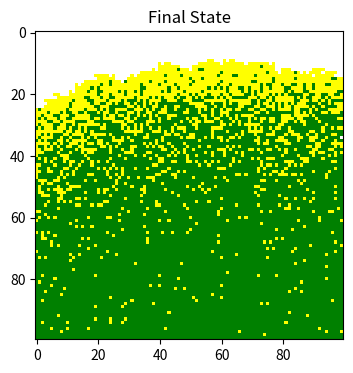

The script that saved this image:
import numpy as np  # Import numpy for array handling
import matplotlib.pyplot as plt  # Import matplotlib for plotting
from matplotlib.colors import ListedColormap  # For custom color mapping

# Define custom colormap: 0 = healthy (white), 1 = infected (yellow), 2 = healed (green)
colors = ['white', 'yellow', 'green']
cmap = ListedColormap(colors)

# Create a 100x100 grid of zeros representing healthy individuals
population = np.zeros((100, 100))

# Randomly choose one cell to be the initial outbreak
out_break = np.random.choice(range(100), 2)
population[out_break[0], out_break[1]] = 1  # Set initial infected cell

plt.figure(figsize=(6, 4), dpi=150)  # Create a figure for plotting

i = 1
while i <= 100:  # Simulate for 100 steps
    i += 1

    # Only plot every 10 steps
    if i % 10 == 0:
        plt.clf()  # Clear previous frame
        plt.imshow(population, cmap=cmap, interpolation='nearest', vmin=0, vmax=2)  # Show current state
        plt.title(f"Step {i}")  # Display step number
        plt.pause(0.1)  # Pause to allow visual update (animation effect)

    for x in range(100):
        for y in range(100):
            # If current cell is infected
            if population[x, y] == 1:
                # Recovery phase: 5% chance to heal
                p = np.random.binomial(1, 0.05)
                if p == 1:
                    population[x, y] = 2

            # Infection spread logic

            # Spread left
            if population[x, y] == 1:
                if y == 0:
                    continue
                if population[x, y - 1] == 0:
                    p = np.random.binomial(1, 0.3)
                    if p == 1:
                        population[x, y - 1] = 1

            # Spread right
            if population[x, y] == 1:
                if y == 99:
                    continue
                if population[x, y + 1] == 0:
                    p = np.random.binomial(1, 0.3)
                    if p == 1:
                        population[x, y + 1] = 1

            # Spread up
            if population[x, y] == 1:
                if x == 0:
                    continue
                if population[x - 1, y] == 0:
                    p = np.random.binomial(1, 0.3)
                    if p == 1:
                        population[x - 1, y] = 1

            # Spread down
            if population[x, y] == 1:
                if x == 99:
                    continue
                if population[x + 1, y] == 0:
                    p = np.random.binomial(1, 0.3)
                    if p == 1:
                        population[x + 1, y] = 1

            # Spread down-left
            if population[x, y] == 1:
                if x == 99 or y == 0:
                    continue
                if population[x + 1, y - 1] == 0:
                    p = np.random.binomial(1, 0.3)
                    if p == 1:
                        population[x + 1, y - 1] = 1

            # Spread down-right
            if population[x, y] == 1:
                if x == 99 or y == 99:
                    continue
                if population[x + 1, y + 1] == 0:
                    p = np.random.binomial(1, 0.3)
                    if p == 1:
                        population[x + 1, y + 1] = 1

            # Spread up-left
            if population[x, y] == 1:
                if x == 0 or y == 0:
                    continue
                if population[x - 1, y - 1] == 0:
                    p = np.random.binomial(1, 0.3)
                    if p == 1:
                        population[x - 1, y - 1] = 1

            # Spread up-right
            if population[x, y] == 1:
                if x == 0 or y == 99:
                    continue
                if population[x - 1, y + 1] == 0:
                    p = np.random.binomial(1, 0.3)
                    if p == 1:
                        population[x - 1, y + 1] = 1

# Final display after simulation ends
plt.imshow(population, cmap=cmap, interpolation='nearest', vmin=0, vmax=2)
plt.title("Final State")
plt.show()

